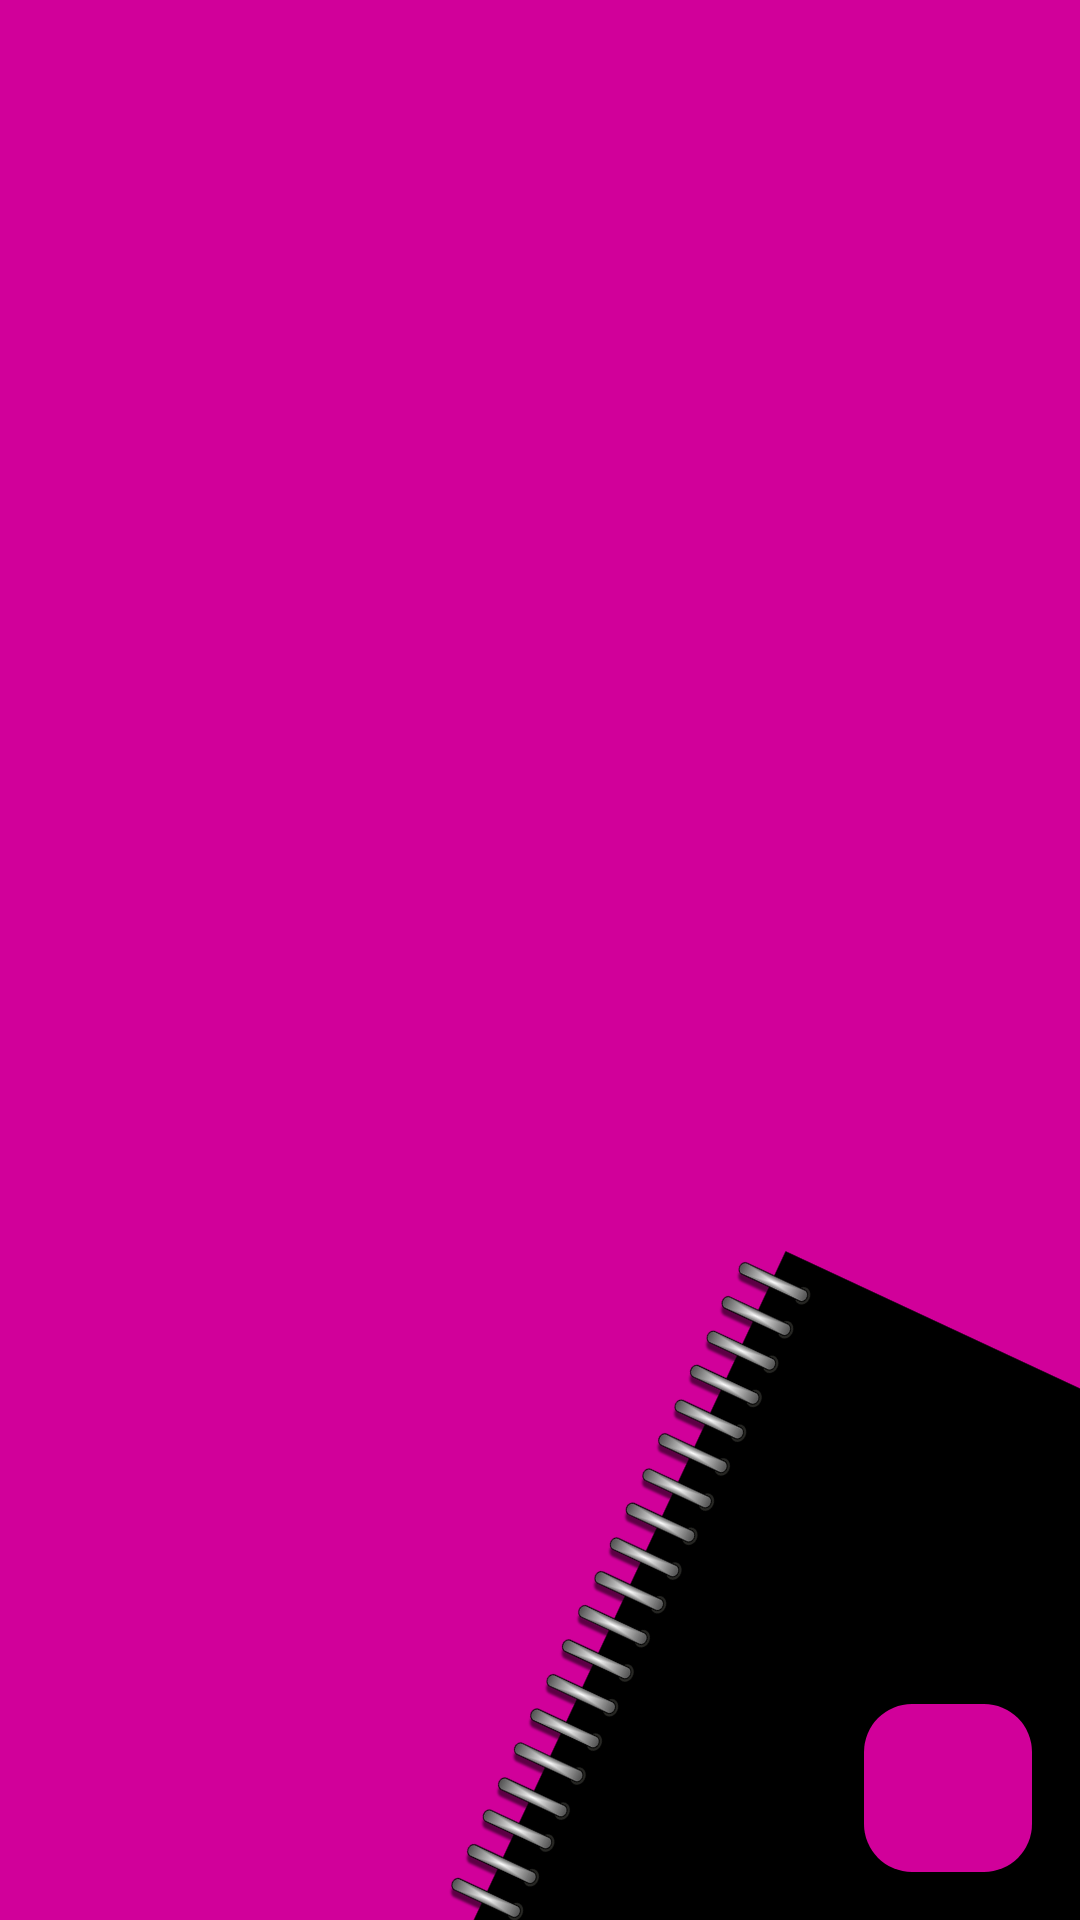

Layout XML and referenced resources for this Android screen:
<!-- AndroidManifest.xml: application theme Base.Theme.SecretDiary -->
<!-- res/layout/fragment_main.xml -->
<?xml version="1.0" encoding="utf-8"?>
<androidx.constraintlayout.widget.ConstraintLayout xmlns:android="http://schemas.android.com/apk/res/android"
    xmlns:app="http://schemas.android.com/apk/res-auto"
    xmlns:tools="http://schemas.android.com/tools"
    android:layout_width="match_parent"
    android:layout_height="match_parent"
    tools:context=".MainFragment"
    android:background="@color/myPrimary"
    >

    <ImageView
        app:layout_constraintBottom_toBottomOf="parent"
        app:layout_constraintEnd_toEndOf="parent"
        android:layout_width="300dp"
        android:layout_height="300dp"
        android:src="@drawable/spiral_diary_image"
        android:rotation="25"
        android:translationX="80dp"
        android:translationY="80dp"
        />

    <androidx.recyclerview.widget.RecyclerView
        android:id="@+id/diaryEntryRecylerView"
        android:layout_width="match_parent"
        android:layout_height="match_parent"
        app:layout_constraintBottom_toBottomOf="parent"
        app:layout_constraintEnd_toEndOf="parent"
        app:layout_constraintStart_toStartOf="parent"
        app:layout_constraintTop_toTopOf="parent" />



    <com.google.android.material.floatingactionbutton.FloatingActionButton
        android:id="@+id/add_entry_btn"
        android:layout_width="wrap_content"
        android:layout_height="wrap_content"
        android:layout_margin="16dp"
        android:src="@drawable/add_icon"
        app:tint="@color/white"
        app:backgroundTint="@color/myPrimary"
        app:layout_constraintBottom_toBottomOf="parent"
        app:layout_constraintEnd_toEndOf="parent"

        />





</androidx.constraintlayout.widget.ConstraintLayout>
<!-- resources referenced by this layout -->
<resources>
  <color name="myPrimary">#d1009a</color>
  <color name="white">#FFFFFFFF</color>
  <!-- drawable spiral_diary_image: png bitmap (drawable, 58503 bytes) -->
  <style name="Base.Theme.SecretDiary" parent="Theme.Material3.DayNight.NoActionBar">
          
          <item name="colorPrimary">@color/myPrimary</item>
          <item name="colorPrimaryDark">@color/myPrimaryDark</item>
          <item name="fontFamily">@font/roboto</item>
          <item name="colorOnPrimary">@color/white</item>
          <item name="colorPrimaryContainer">@color/myPrimaryDark</item>
          <item name="android:statusBarColor">@android:color/black</item>
      </style>
  <color name="myPrimaryDark">#212121</color>
</resources>
